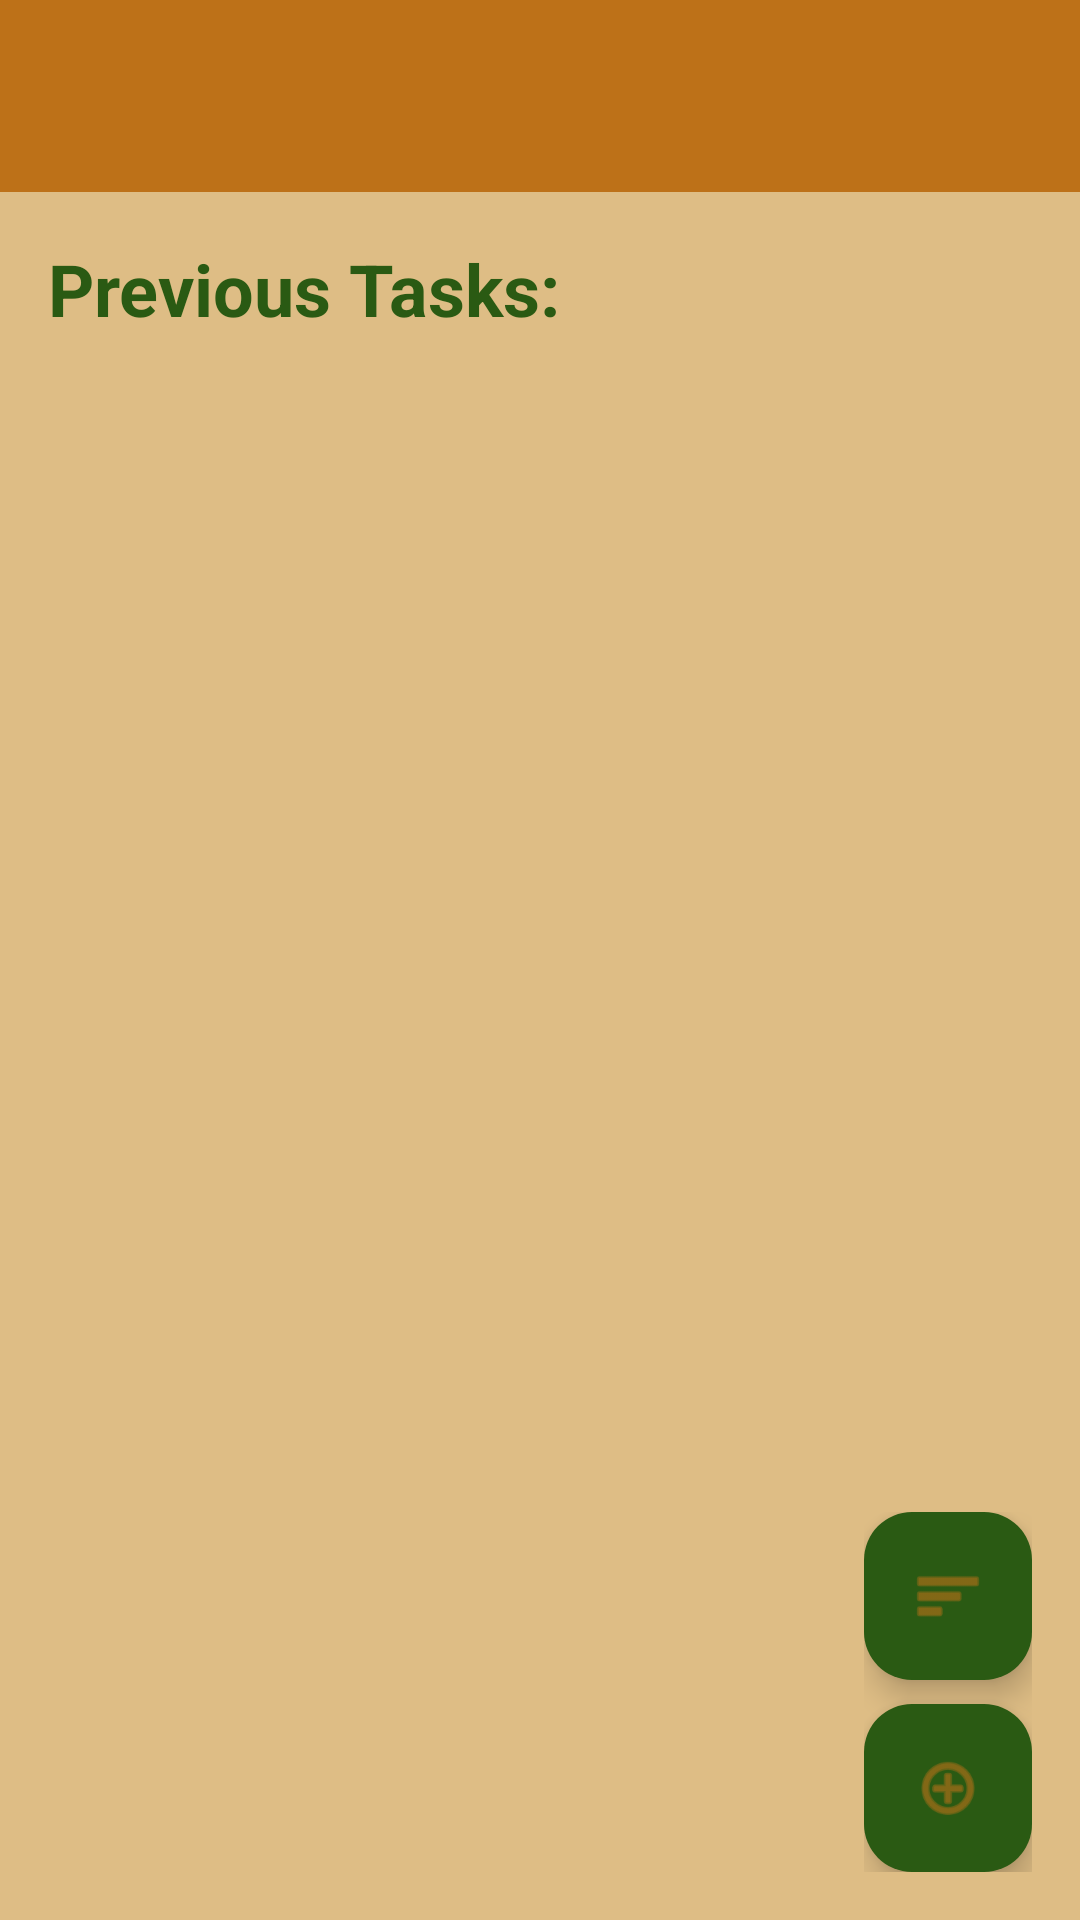

Write the Android layout XML for this screen, with the resource values it uses.
<!-- AndroidManifest.xml: application theme Theme.MyGarden -->
<!-- res/layout/activity_history.xml -->
<?xml version="1.0" encoding="utf-8"?>
<androidx.drawerlayout.widget.DrawerLayout
    xmlns:android="http://schemas.android.com/apk/res/android"
    xmlns:app="http://schemas.android.com/apk/res-auto"
    xmlns:tools="http://schemas.android.com/tools"
    android:id="@+id/drawer_layout"
    android:layout_width="match_parent"
    android:layout_height="match_parent"
    android:fitsSystemWindows="true">

    <androidx.coordinatorlayout.widget.CoordinatorLayout
        android:layout_width="match_parent"
        android:layout_height="match_parent">

        <LinearLayout
            android:layout_width="match_parent"
            android:layout_height="match_parent"
            android:orientation="vertical">

            <androidx.appcompat.widget.Toolbar
                android:id="@+id/toolbar"
                android:layout_width="match_parent"
                android:layout_height="wrap_content"
                android:background="?attr/colorPrimary"
                android:elevation="4dp"
                android:theme="@style/ThemeOverlay.AppCompat.Dark.ActionBar"
                app:popupTheme="@style/ThemeOverlay.AppCompat.Light" />

            <androidx.core.widget.NestedScrollView
                android:layout_width="match_parent"
                android:layout_height="match_parent"
                android:fillViewport="true">

                <LinearLayout
                    android:layout_width="match_parent"
                    android:layout_height="wrap_content"
                    android:orientation="vertical"
                    android:padding="16dp">

                    <TextView
                        android:id="@+id/welcomeTitle"
                        android:layout_width="match_parent"
                        android:layout_height="wrap_content"
                        android:text="Previous Tasks:"
                        android:textColor="?attr/colorOnSurface"
                        android:textSize="24sp"
                        android:textStyle="bold"
                        android:paddingBottom="8dp"/>

                    <androidx.recyclerview.widget.RecyclerView
                        android:id="@+id/tasksRecyclerView"
                        android:layout_width="match_parent"
                        android:layout_height="wrap_content"
                        android:nestedScrollingEnabled="false"
                        tools:listitem="@layout/item_task" />
                </LinearLayout>
            </androidx.core.widget.NestedScrollView>
        </LinearLayout>

        <LinearLayout
            android:layout_width="wrap_content"
            android:layout_height="wrap_content"
            android:layout_gravity="bottom|end"
            android:layout_margin="16dp"
            android:orientation="vertical"
            android:gravity="end">

            <com.google.android.material.floatingactionbutton.FloatingActionButton
                android:id="@+id/sortButton"
                android:layout_width="wrap_content"
                android:layout_height="wrap_content"
                android:layout_marginBottom="8dp"
                android:clickable="true"
                android:focusable="true"
                android:backgroundTint="?attr/colorOnSurface"
                app:tint="?attr/colorPrimary"
                app:srcCompat="@android:drawable/ic_menu_sort_by_size" />
            <com.google.android.material.floatingactionbutton.FloatingActionButton
                android:id="@+id/fastAddButton"
                android:layout_width="wrap_content"
                android:layout_height="wrap_content"
                android:clickable="true"
                android:focusable="true"
                android:backgroundTint="?attr/colorOnSurface"
                app:tint="?attr/colorPrimary"
                app:srcCompat="@android:drawable/ic_menu_add" />

        </LinearLayout>

    </androidx.coordinatorlayout.widget.CoordinatorLayout>

    <com.google.android.material.navigation.NavigationView
        android:id="@+id/nav_view"
        android:layout_width="wrap_content"
        android:layout_height="match_parent"
        android:layout_gravity="start"
        android:fitsSystemWindows="true"
        app:headerLayout="@layout/nav_header"
        app:menu="@menu/activity_main_drawer" />

</androidx.drawerlayout.widget.DrawerLayout>
<!-- res/layout/item_task.xml (included above) -->
<?xml version="1.0" encoding="utf-8"?>
<androidx.cardview.widget.CardView
    xmlns:android="http://schemas.android.com/apk/res/android"
    xmlns:app="http://schemas.android.com/apk/res-auto"
    android:layout_width="match_parent"
    android:layout_height="wrap_content"
    android:layout_margin="8dp"
    android:clickable="true"
    android:focusable="true"
    android:foreground="?android:attr/selectableItemBackground"
    app:cardCornerRadius="12dp"
    app:cardElevation="4dp"
    app:cardBackgroundColor="?attr/colorPrimary">

    <androidx.constraintlayout.widget.ConstraintLayout
        android:layout_width="match_parent"
        android:layout_height="wrap_content"
        android:padding="16dp">

        <TextView
            android:id="@+id/taskNameText"
            android:layout_width="0dp"
            android:layout_height="wrap_content"
            android:text="Task Name"
            android:textSize="16sp"
            android:textStyle="bold"
            android:textColor="?attr/colorText"
            android:layout_marginEnd="8dp"
            app:layout_constraintStart_toStartOf="parent"
            app:layout_constraintTop_toTopOf="parent"
            app:layout_constraintBottom_toBottomOf="parent"
            app:layout_constraintEnd_toStartOf="@+id/taskDateText" />

        <TextView
            android:id="@+id/taskDateText"
            android:layout_width="wrap_content"
            android:layout_height="wrap_content"
            android:text="Due date"
            android:textSize="14sp"
            android:textColor="?attr/colorText"
            android:visibility="gone"
            app:layout_constraintEnd_toStartOf="@+id/taskWaterPoints"
            app:layout_constraintTop_toTopOf="parent"
            app:layout_constraintBottom_toBottomOf="parent"
            android:layout_marginEnd="8dp" />
        <TextView
            android:id="@+id/taskWaterPoints"
            android:layout_width="wrap_content"
            android:layout_height="wrap_content"
            android:text="Water Points"
            android:textSize="14sp"
            android:textColor="?attr/colorText"
            android:visibility="gone"
            app:drawableStartCompat="@drawable/ic_water_small"
            android:drawableTint="?attr/colorText"
            android:drawablePadding="4dp"
            android:gravity="center_vertical"
            app:layout_constraintEnd_toEndOf="parent"
            app:layout_constraintTop_toTopOf="parent"
            app:layout_constraintBottom_toBottomOf="parent" />

    </androidx.constraintlayout.widget.ConstraintLayout>

</androidx.cardview.widget.CardView>
<!-- res/layout/nav_header.xml (included above) -->
<?xml version="1.0" encoding="utf-8"?>
<LinearLayout xmlns:android="http://schemas.android.com/apk/res/android"
    android:layout_width="match_parent"
    android:layout_height="176dp"
    android:background="?attr/colorPrimary"
    android:gravity="bottom"
    android:orientation="vertical"
    android:padding="16dp"
    android:theme="@style/ThemeOverlay.AppCompat.Dark">

    <ImageView
        android:layout_width="85dp"
        android:layout_height="101dp"
        android:src="@drawable/intro" />

    <TextView
        android:layout_width="match_parent"
        android:layout_height="wrap_content"
        android:paddingTop="8dp"
        android:text="My Garden"
        android:textStyle="bold"
        android:textAppearance="@style/TextAppearance.AppCompat.Body1" />
</LinearLayout>
<!-- resources referenced by this layout -->
<resources>
  <!-- drawable ic_water_small (drawable) -->
  <vector xmlns:android="http://schemas.android.com/apk/res/android"
      android:width="24dp"
      android:height="32dp"
      android:viewportWidth="333"
      android:viewportHeight="416">
    <path
        android:pathData="M196.65,308.65c22.32,0 42.54,-9.05 57.16,-23.67 14.63,-14.63 23.67,-34.84 23.67,-57.16 0,-45.74 -23.48,-76.11 -49.07,-109.21 -10.69,-13.83 -21.75,-28.13 -31.76,-44.32 -9.65,15.6 -20.64,29.87 -31.76,44.32 -25.59,33.09 -49.07,63.46 -49.07,109.21 0,22.33 9.05,42.55 23.67,57.17 14.62,14.62 34.84,23.67 57.17,23.67zM162.49,105.39c-5.6,-19.22 -17.75,-34.94 -30.66,-51.64 -7.04,-9.11 -14.31,-18.51 -21.01,-29.06 -6.7,10.56 -13.97,19.96 -21.01,29.07 -17.71,22.91 -33.96,43.93 -33.96,75.39 0,15.19 6.15,28.94 16.08,38.87 9.96,9.94 23.71,16.1 38.89,16.1l2.24,-0.07c9.21,-26.62 26.08,-48.44 43.94,-71.54l5.49,-7.12zM242.89,220.34c-1.12,-2.51 0.01,-5.46 2.52,-6.58 2.51,-1.12 5.46,0.01 6.58,2.52 3.36,7.53 4.83,15.63 4.44,23.63 -0.39,8.01 -2.65,15.94 -6.74,23.09 -4.07,7.15 -9.76,13.12 -16.48,17.54 -6.72,4.41 -14.46,7.28 -22.63,8.19 -2.74,0.3 -5.21,-1.68 -5.51,-4.41 -0.3,-2.74 1.68,-5.21 4.41,-5.51 6.62,-0.74 12.87,-3.04 18.26,-6.58 5.38,-3.54 9.96,-8.37 13.28,-14.17 3.3,-5.78 5.13,-12.17 5.44,-18.62 0.31,-6.48 -0.87,-13.02 -3.58,-19.09z"
        android:fillColor="#000000"
        android:fillType="nonZero"/>
  </vector>
  <style name="Theme.MyGarden" parent="Base.Theme.MyGarden" />
  <style name="Base.Theme.MyGarden" parent="Theme.Material3.DayNight.NoActionBar">
          
          
          <item name="android:windowBackground">@color/beige</item>
          <item name="colorOnSurface">@color/dark_green</item>
          <item name="colorPrimary">@color/dark_orange</item>
          <item name="colorText">@color/black</item>
          <item name="colorOnPrimary">@color/white</item>
          <item name="waterColor">@color/light_blue</item>
      </style>
  <color name="beige">#DEBD85</color>
  <color name="dark_green">#2a5a13</color>
  <color name="dark_orange">#BD7118</color>
  <color name="black">#FF000000</color>
  <color name="white">#FFFFFFFF</color>
  <color name="light_blue">#6EB2FF</color>
</resources>
